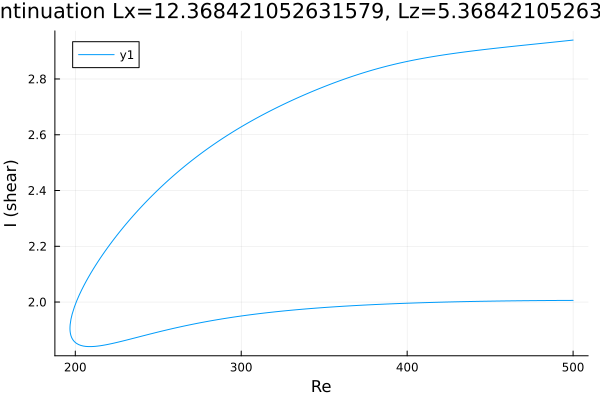

Values plotted in this chart, from the file beside it:
Re, shear
500.0, 2.006
499.2, 2.006
497.8, 2.006
496.4, 2.006
495, 2.006
493.6, 2.006
492.2, 2.006
490.8, 2.006
489.3, 2.006
487.9, 2.006
486.5, 2.006
485.1, 2.006
483.7, 2.005
482.3, 2.005
480.9, 2.005
479.4, 2.005
478, 2.005
476.6, 2.005
475.2, 2.005
473.8, 2.005
472.4, 2.005
471, 2.005
469.5, 2.005
468.1, 2.005
466.7, 2.005
465.3, 2.004
463.9, 2.004
462.5, 2.004
461.1, 2.004
459.6, 2.004
458.2, 2.004
456.8, 2.004
455.4, 2.004
454, 2.004
452.6, 2.003
451.2, 2.003
449.7, 2.003
448.3, 2.003
446.9, 2.003
445.5, 2.003
444.1, 2.003
442.7, 2.003
441.3, 2.002
439.8, 2.002
438.4, 2.002
437, 2.002
435.6, 2.002
434.2, 2.002
432.8, 2.001
431.4, 2.001
429.9, 2.001
428.5, 2.001
427.1, 2.001
425.7, 2
424.3, 2
422.9, 2
421.5, 2
420, 2
418.6, 1.999
417.2, 1.999
... 437 more rows
